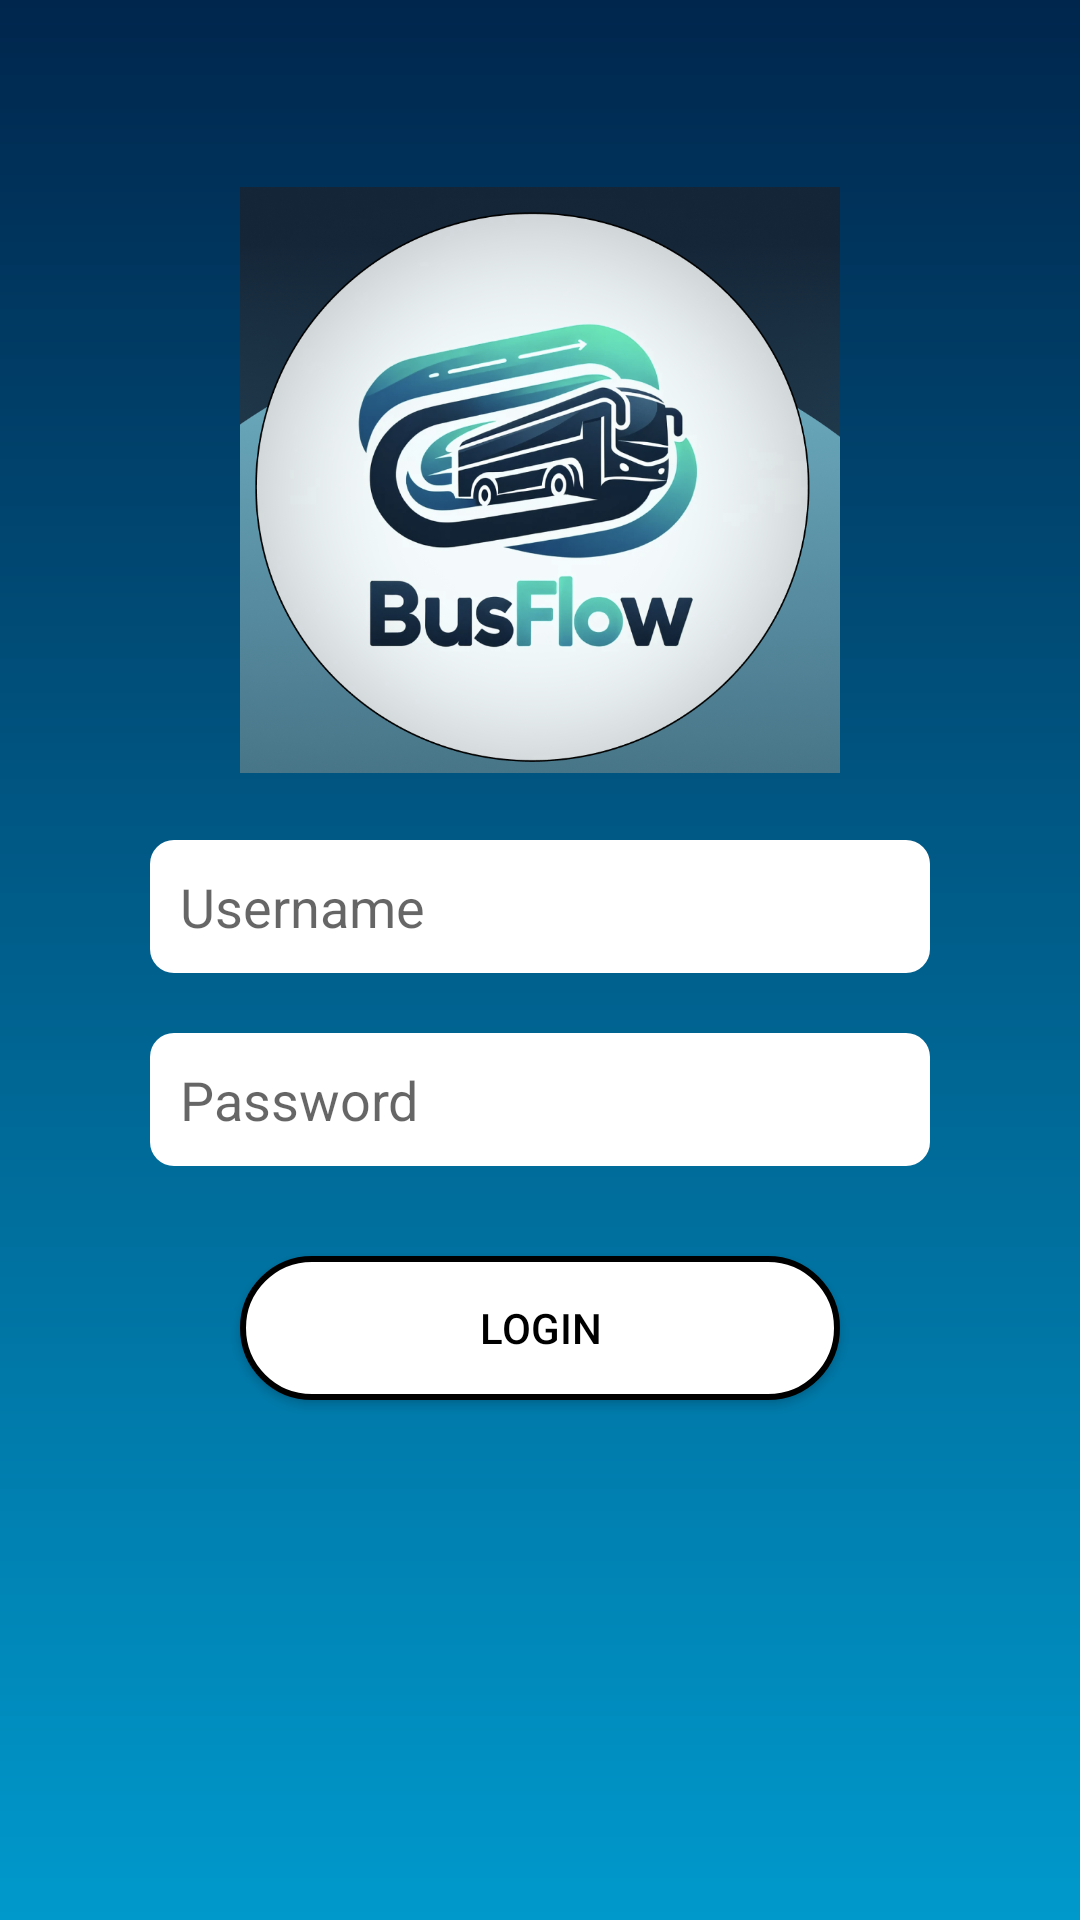

Write the Android layout XML for this screen, with the resource values it uses.
<!-- AndroidManifest.xml: application theme Theme.Busflow -->
<!-- res/layout/login_activity.xml -->
<RelativeLayout xmlns:android="http://schemas.android.com/apk/res/android"
    xmlns:tools="http://schemas.android.com/tools"
    android:layout_width="match_parent"
    android:layout_height="match_parent"
    android:background="@drawable/gradient_background"
    tools:context=".LoginActivity">

    <ImageView
        android:id="@+id/logoImage"
        android:layout_width="200dp"
        android:layout_height="200dp"
        android:layout_centerHorizontal="true"
        android:layout_marginTop="60dp"
        android:src="@drawable/busflowlogo"
        android:contentDescription="@string/logo_description" />

    <EditText
        android:id="@+id/username"
        android:layout_width="match_parent"
        android:layout_height="wrap_content"
        android:layout_below="@id/logoImage"
        android:layout_marginTop="20dp"
        android:layout_marginStart="50dp"
        android:layout_marginEnd="50dp"
        android:drawableStart="@drawable/user_icon"
        android:hint="@string/username"
        android:padding="10dp"
        android:background="@drawable/edit_text_background"
        android:layout_centerHorizontal="true" />
    <EditText
        android:id="@+id/password"
        android:layout_width="match_parent"
        android:layout_height="wrap_content"
        android:layout_below="@id/username"
        android:layout_marginTop="20dp"
        android:layout_marginStart="50dp"
        android:layout_marginEnd="50dp"
        android:hint="@string/password"
        android:drawableStart="@drawable/password_icon"
        android:padding="10dp"
        android:background="@drawable/edit_text_background"
        android:inputType="textPassword"
        android:layout_centerHorizontal="true" />

    <Button
        android:id="@+id/loginButton"
        android:layout_width="200dp"
        android:layout_height="wrap_content"
        android:layout_below="@id/password"
        android:layout_marginTop="30dp"
        android:layout_centerHorizontal="true"
        android:text="Login"
        android:background="@drawable/button_background"
        android:textColor="#000"
      />
</RelativeLayout>
<!-- resources referenced by this layout -->
<resources>
  <!-- drawable busflowlogo: png bitmap (drawable, 657876 bytes) -->
  <!-- drawable button_background (drawable) -->
  <selector xmlns:android="http://schemas.android.com/apk/res/android">
      <item android:state_pressed="true">
          <shape>
              <solid android:color="#CCCCCC"/> 
              <corners android:radius="25dp"/>
          </shape>
      </item>
      <item>
          <shape>
              <solid android:color="#FFFFFF"/> 
              <corners android:radius="25dp"/>
              <stroke
                  android:width="2dp"
                  android:color="#000000"/> 
          </shape>
      </item>
  </selector>
  <!-- drawable edit_text_background (drawable) -->
  <shape xmlns:android="http://schemas.android.com/apk/res/android">
      <solid android:color="@android:color/white"/>
      <corners android:radius="8dp"/>
      <padding android:left="10dp" android:top="10dp" android:right="10dp" android:bottom="10dp"/>
  </shape>
  <!-- drawable gradient_background (drawable) -->
  <layer-list xmlns:android="http://schemas.android.com/apk/res/android">
      <item>
          <shape>
              <gradient
                  android:angle="90"
                  android:startColor="#0099CC"
              android:endColor="#00264D"
              android:type="linear" />
          </shape>
      </item>
  </layer-list>
  <string name="logo_description">Logo</string>
  <string name="password">Password</string>
  <string name="username">Username</string>
  <style name="Theme.Busflow" parent="Theme.MaterialComponents.DayNight.DarkActionBar">
          
          <item name="colorPrimary">@color/purple_700</item>
          <item name="colorPrimaryVariant">@color/teal_200</item>
          <item name="colorOnPrimary">@color/white</item>
          
          <item name="colorSecondary">@color/teal_200</item>
          <item name="colorSecondaryVariant">@color/teal_700</item>
          <item name="colorOnSecondary">@color/black</item>
          
          <item name="android:statusBarColor">@color/teal_700</item>
          
      </style>
  <color name="purple_700">#2196F3</color>
  <color name="teal_200">#FF03DAC5</color>
  <color name="white">#FFFFFFFF</color>
  <color name="teal_700">#FF018786</color>
  <color name="black">#FF000000</color>
</resources>
